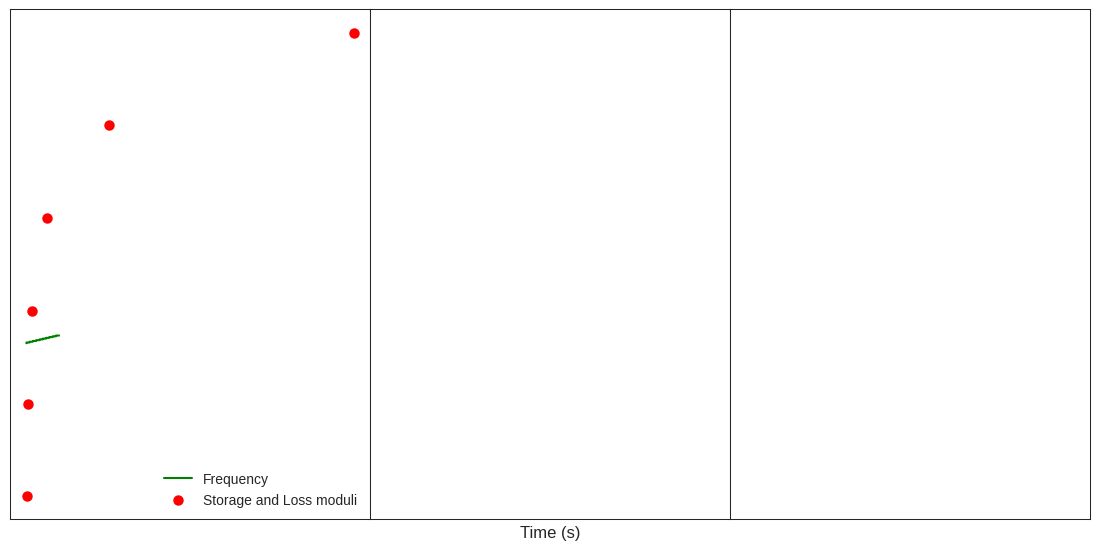

Source code (Python):
import numpy as np
from matplotlib import pyplot as plt
from matplotlib.font_manager import FontProperties
from matplotlib.patches import Rectangle


def fonts(folder_path, small=10, medium=12):  # To config different fonts but it isn't working with these
    font_path = folder_path + 'HelveticaNeueThin.otf'
    helvetica_thin = FontProperties(fname=font_path)

    font_path = folder_path + 'HelveticaNeueLight.otf'
    helvetica_light = FontProperties(fname=font_path)

    font_path = folder_path + 'HelveticaNeueMedium.otf'
    helvetica_medium = FontProperties(fname=font_path)

    font_path = folder_path + 'HelveticaNeueBold.otf'
    helvetica_bold = FontProperties(fname=font_path)

    plt.rc('font', size=small)  # controls default text sizes
    plt.rc('axes', titlesize=medium)  # fontsize of the axes title
    plt.rc('axes', labelsize=medium)  # fontsize of the x and y labels
    plt.rc('xtick', labelsize=medium)  # fontsize of the tick labels
    plt.rc('ytick', labelsize=medium)  # fontsize of the tick labels
    plt.rc('legend', fontsize=small)  # legend fontsize
    plt.rc('figure', titlesize=medium)  # fontsize of the figure title


fonts(folder_path='C:/Users/<user>/AppData/Local/Microsoft/Windows/Fonts/')
# Plots configs
plt.style.use('seaborn-v0_8-ticks')
fig, axes = plt.subplots(figsize=(12, 6), facecolor='w', ncols=3)

# 1st plot configs
ax1 = axes[0]
ax1.spines[['top', 'bottom', 'left', 'right']].set_linewidth(0.75)
ax1.set_xticks([])
ax1.set_yticks([])

xFreq = np.linspace(0, 10, 1000)
yFreq = np.ceil(xFreq)  # np.ceil creates a step effect by rounding up

# Generate frequency values (log scale for realistic behavior)
xMod = np.logspace(-1, 2, 6)  # Frequencies from 0.1 to 100 (rad/s)
# Simulate Storage Modulus (Elastic Modulus) as a function of frequency
yStoMod = 2 + 200 * np.log10(xMod)  # Increases logarithmically with frequency
# Simulate Loss Modulus as a function of frequency
yLosMod = 2 * xMod / (1 + xMod ** 2)  # Peaks at intermediate frequencies
# TODO: arrumar dados do módulo elástico
ax1.plot(xFreq, yFreq,
         color='g', lw=1.5,
         label='Frequency')

(ax1.scatter(xMod, yStoMod,
             color='r', lw=1.5,
             label='Storage and Loss moduli'))

ax1.legend(loc=4, frameon=False)

# 2nd plot configs
ax2 = axes[1]
ax2.spines[['top', 'bottom', 'left', 'right']].set_linewidth(0.75)
ax2.set_xticks([])
ax2.set_xlabel('Time (s)')
ax2.set_yticks([])

# 3rd plot configs
ax3 = axes[2]
ax3.spines[['top', 'bottom', 'left', 'right']].set_linewidth(0.75)
ax3.set_xticks([])
ax3.set_yticks([])

# ax2.legend(loc=4, frameon=False)
plt.subplots_adjust(wspace=0.0, top=0.95, bottom=0.1, left=0.05, right=0.95)
plt.show()
filename = 'plot_sfe'
# plt.savefig(filename + '.png', facecolor='w', dpi=300)
